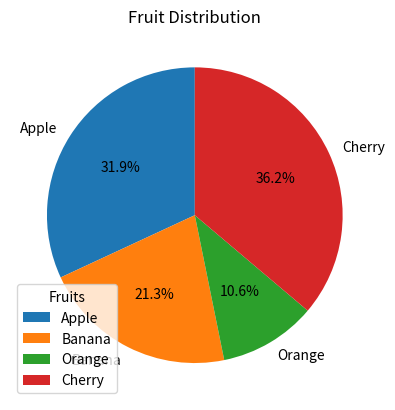

This figure's Python source:
# %%
import matplotlib.pyplot as plt

categories = ['Apple','Banana','Orange','Cherry']
values = [30,20,10,34]

plt.pie(values,labels=categories,autopct='%1.1f%%',startangle=90)

plt.title("Fruit Distribution")

plt.legend(title="Fruits")
plt.show()